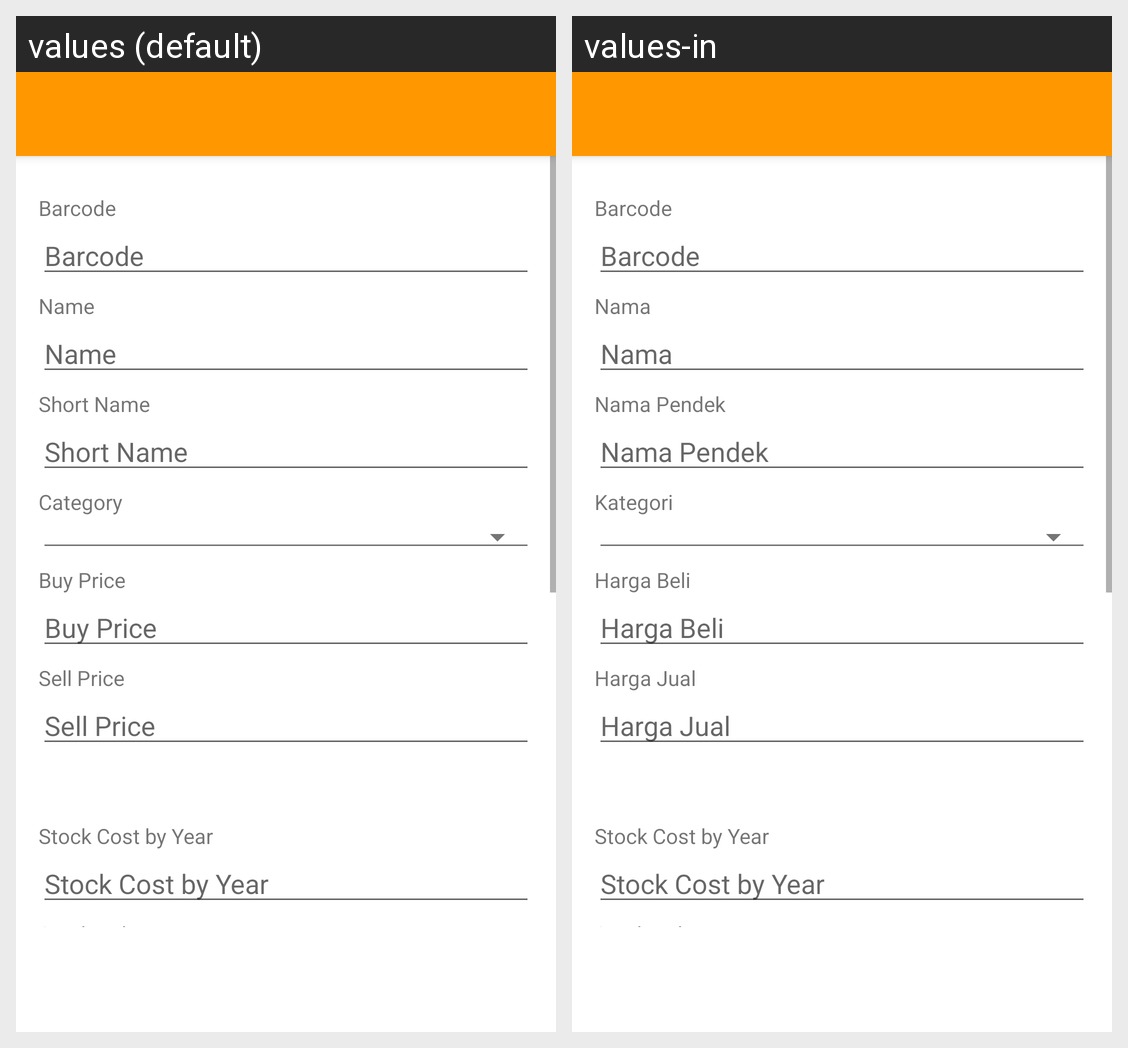

For this localized Android screen grid, give each drawn string resource with its value in every locale shown.
Android screen res/layout/activity_product_form.xml rendered under 2 locales, left to right: values (default), values-in. Device: Nexus 5 (rendered at 1080×1920; each locale shown at half size, 540×960, under a caption strip naming it); theme AppTheme.
Strings drawn on this screen, with the default value and each locale's value (text and hints the layout hard-codes, and strings that could not be matched under every locale, appear in the picture but are not listed):

barcode
  values: Barcode
  values-in: Barcode

name
  values: Name
  values-in: Nama

short_name
  values: Short Name
  values-in: Nama Pendek

category
  values: Category
  values-in: Kategori

buy_price
  values: Buy Price
  values-in: Harga Beli

sell_price
  values: Sell Price
  values-in: Harga Jual

stock_cost_by_year
  values: Stock Cost by Year
  values-in: Stock Cost by Year

stock_volume
  values: Stock Volume
  values-in: Stock Volume
